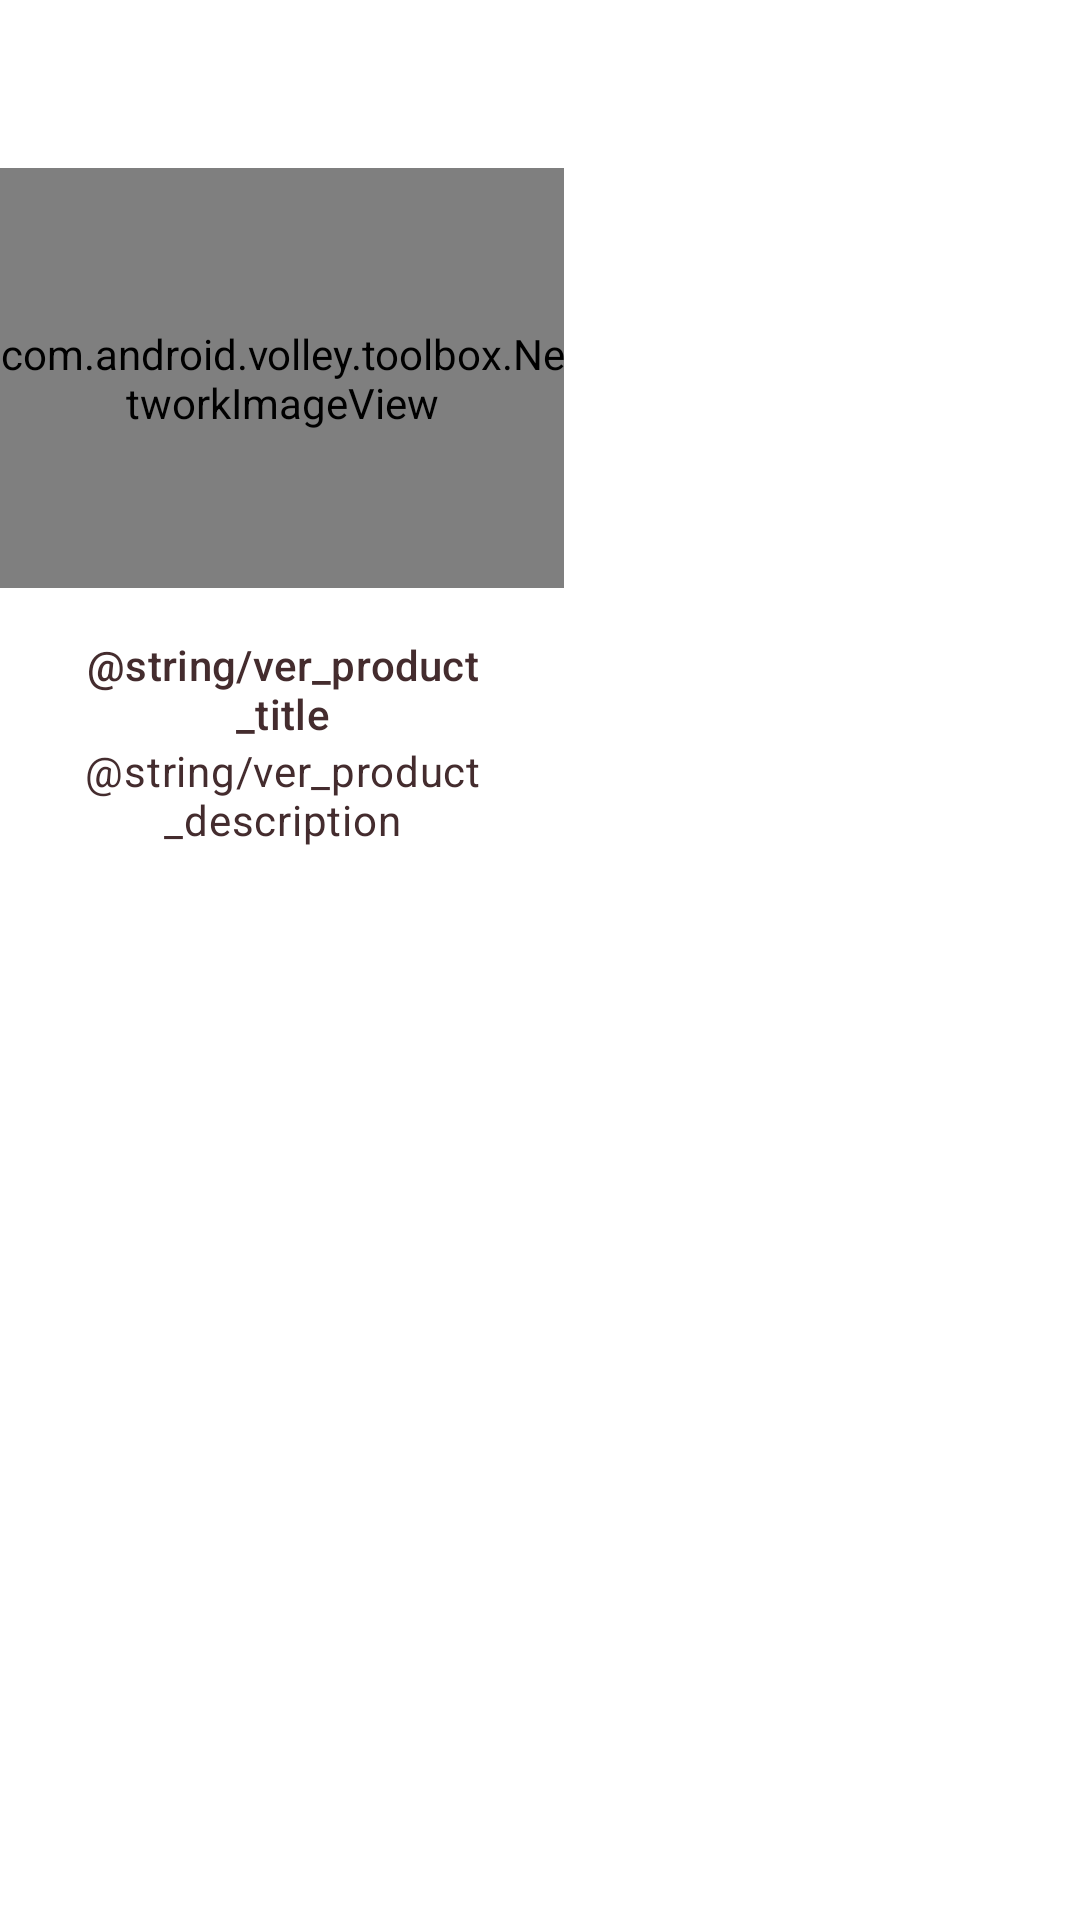

Here is an Android app screen rendered from its layout file. Give the layout XML and the strings, colors and styles it references.
<!-- AndroidManifest.xml: application theme Theme.Verticulture -->
<!-- res/layout/ver_staggered_product_card_second.xml -->
<?xml version="1.0" encoding="utf-8"?>
<android.support.design.card.MaterialCardView xmlns:android="http://schemas.android.com/apk/res/android"
    xmlns:app="http://schemas.android.com/apk/res-auto"
    android:layout_width="wrap_content"
    android:layout_height="match_parent"
    app:cardBackgroundColor="@android:color/transparent"
    app:cardElevation="0dp"
    app:cardPreventCornerOverlap="true"
    app:contentPaddingTop="@dimen/ver_staggered_product_grid_margin_top_second">

    
    <LinearLayout
        android:layout_width="@dimen/ver_staggered_product_grid_card_width_landscape"
        android:layout_height="wrap_content"
        android:layout_marginEnd="@dimen/ver_staggered_product_grid_spacing_small"
        android:layout_marginRight="@dimen/ver_staggered_product_grid_spacing_small"
        android:orientation="vertical">

        <com.android.volley.toolbox.NetworkImageView
            android:id="@+id/product_image"
            android:layout_width="match_parent"
            android:layout_height="@dimen/ver_staggered_product_grid_card_height_landscape"
            android:background="?attr/colorPrimaryDark"
            android:scaleType="centerCrop" />

        <LinearLayout
            android:layout_width="match_parent"
            android:layout_height="wrap_content"
            android:orientation="vertical"
            android:padding="16dp">

            <TextView
                android:id="@+id/product_title"
                android:layout_width="match_parent"
                android:layout_height="wrap_content"
                android:text="@string/ver_product_title"
                android:textAlignment="center"
                android:textAppearance="?attr/textAppearanceSubtitle2" />

            <TextView
                android:id="@+id/product_price"
                android:layout_width="match_parent"
                android:layout_height="wrap_content"
                android:text="@string/ver_product_description"
                android:textAlignment="center"
                android:textAppearance="?attr/textAppearanceBody2" />
        </LinearLayout>
    </LinearLayout>
</android.support.design.card.MaterialCardView>
<!-- resources referenced by this layout -->
<resources>
  <dimen name="ver_staggered_product_grid_card_height_landscape">140dp</dimen>
  <dimen name="ver_staggered_product_grid_card_width_landscape">188dp</dimen>
  <dimen name="ver_staggered_product_grid_margin_top_second">56dp</dimen>
  <dimen name="ver_staggered_product_grid_spacing_small">26dp</dimen>
  <style name="Theme.Verticulture" parent="Theme.MaterialComponents.Light.NoActionBar">
          
          <item name="colorPrimary">@color/colorPrimary</item>
          <item name="colorPrimaryDark">@color/colorPrimaryDark</item>
          <item name="colorAccent">@color/colorAccent</item>
          <item name="android:windowLightStatusBar" tools:targetApi="m">true</item>
          <item name="colorControlActivated">@color/colorControlActivated</item>
          <item name="android:textColorPrimary">@color/textColorPrimary</item>
      </style>
  <color name="colorPrimary">#adff2f</color>
  <color name="colorPrimaryDark">#adff2f</color>
  <color name="colorAccent">#adff2f</color>
  <color name="colorControlActivated">#FBB8AC</color>
  <color name="textColorPrimary">#442C2E</color>
</resources>
